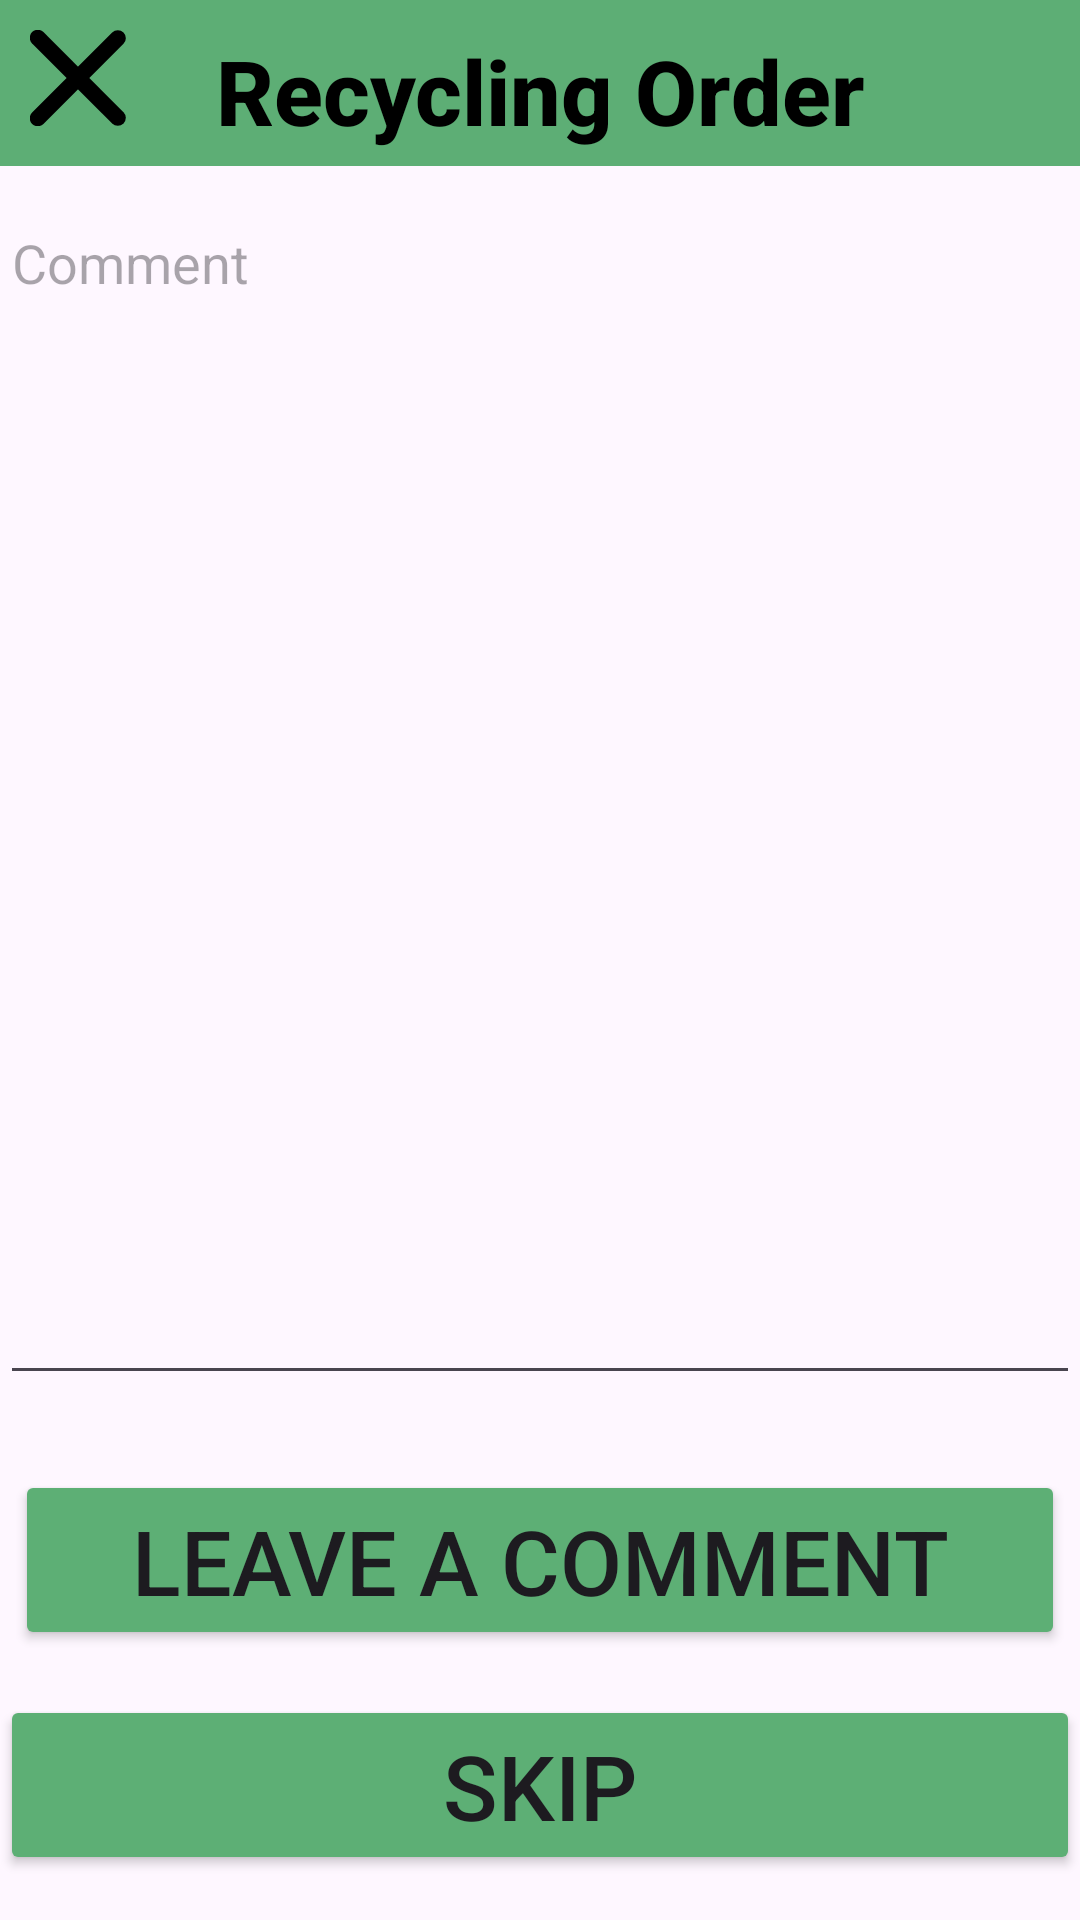

The Android layout XML behind this screen, and the referenced resources:
<!-- AndroidManifest.xml: application theme Theme.WasteDisposal -->
<!-- res/layout/user_action_recycling_order_comment.xml -->
<RelativeLayout xmlns:android="http://schemas.android.com/apk/res/android"
    xmlns:app="http://schemas.android.com/apk/res-auto"
    xmlns:tools="http://schemas.android.com/tools"
    android:layout_width="wrap_content"
    android:layout_height="wrap_content"
    android:padding="0dp"
    tools:context=".Activities.LogInActivity">

    <Button
        android:id="@+id/buttonSignUp2"
        android:layout_width="match_parent"
        android:layout_height="60dp"
        android:layout_alignBottom="@+id/indicator2"
        android:layout_alignParentStart="true"
        android:layout_alignParentEnd="true"
        android:layout_marginStart="0dp"
        android:layout_marginEnd="0dp"
        android:layout_marginBottom="15dp"
        android:backgroundTint="#5DAF75"
        android:text="Skip"
        android:textSize="30dp" />

    <Button
        android:id="@+id/buttonSignUp5"
        android:layout_width="match_parent"
        android:layout_height="60dp"
        android:layout_above="@+id/buttonSignUp2"
        android:layout_alignParentStart="true"
        android:layout_alignParentEnd="true"
        android:layout_marginStart="5dp"
        android:layout_marginEnd="5dp"
        android:layout_marginBottom="15dp"
        android:backgroundTint="#5DAF75"
        android:text="Leave A Comment"
        android:textSize="30dp" />

    <TextView
        android:id="@+id/textViewSettings3"
        android:layout_width="match_parent"
        android:layout_height="wrap_content"
        android:layout_alignParentStart="true"
        android:layout_alignParentEnd="true"
        android:layout_gravity="center"
        android:layout_marginBottom="10dp"
        android:background="#5DAE75"
        android:fontFamily="sans-serif-medium"
        android:paddingTop="10dp"
        android:paddingBottom="5dp"
        android:text="Recycling Order"
        android:textAlignment="center"
        android:textColor="#000000"
        android:textSize="30dp"
        android:textStyle="bold" />

    <Button
        android:id="@+id/indicator2"
        android:layout_width="wrap_content"
        android:layout_height="1dp"
        android:layout_above="@+id/indicator"
        android:layout_alignParentStart="true"
        android:layout_alignParentTop="true"
        android:layout_alignParentEnd="true"
        android:layout_marginStart="0dp"
        android:layout_marginTop="630dp"
        android:layout_marginEnd="0dp"
        android:layout_marginBottom="10dp"
        android:backgroundTint="#C4C4C4" />

    <ImageView
        android:id="@+id/imageViewButtonReturn2"
        android:layout_width="32dp"
        android:layout_height="32dp"
        android:layout_alignParentStart="true"
        android:layout_alignParentTop="true"
        android:layout_marginStart="10dp"
        android:layout_marginTop="10dp"
        app:srcCompat="@drawable/img_close_black_900" />

    <ImageView
        android:id="@+id/imageViewButtonProfile"
        android:layout_width="64dp"
        android:layout_height="64dp"
        android:layout_alignParentStart="true"
        android:layout_alignParentTop="true"
        android:layout_alignParentEnd="true"
        android:layout_alignParentBottom="true"
        android:layout_marginStart="165dp"
        android:layout_marginTop="650dp"
        android:layout_marginEnd="165dp"
        android:layout_marginBottom="0dp"
        app:srcCompat="@drawable/img_avatar1" />

    <ImageView
        android:id="@+id/imageViewButtonBuyingIn"
        android:layout_width="64dp"
        android:layout_height="64dp"
        android:layout_alignParentStart="true"
        android:layout_alignParentTop="true"
        android:layout_alignParentEnd="true"
        android:layout_alignParentBottom="true"
        android:layout_marginStart="300dp"
        android:layout_marginTop="650dp"
        android:layout_marginEnd="50dp"
        android:layout_marginBottom="0dp"
        app:srcCompat="@drawable/img_companybuy1" />

    <ImageView
        android:id="@+id/imageViewButtonRecycle"
        android:layout_width="64dp"
        android:layout_height="64dp"
        android:layout_alignParentStart="true"
        android:layout_alignParentTop="true"
        android:layout_alignParentEnd="true"
        android:layout_alignParentBottom="true"
        android:layout_marginStart="50dp"
        android:layout_marginTop="650dp"
        android:layout_marginEnd="300dp"
        android:layout_marginBottom="0dp"
        app:srcCompat="@drawable/img_recycle1" />

    <Button
        android:id="@+id/indicator"
        android:layout_width="49dp"
        android:layout_height="15dp"
        android:layout_alignTop="@+id/imageViewButtonRecycle"
        android:layout_alignParentStart="true"
        android:layout_alignParentEnd="true"
        android:layout_marginStart="67dp"
        android:layout_marginTop="-10dp"
        android:layout_marginEnd="317dp"
        android:backgroundTint="#5DAD75" />

    <EditText
        android:id="@+id/editTextTextMultiLine"
        android:layout_width="match_parent"
        android:layout_height="150dp"
        android:layout_above="@+id/buttonSignUp5"
        android:layout_below="@+id/textViewSettings3"
        android:layout_alignParentStart="true"
        android:layout_alignParentEnd="true"
        android:layout_marginStart="0dp"
        android:layout_marginTop="0dp"
        android:layout_marginEnd="0dp"
        android:layout_marginBottom="25dp"
        android:ems="10"
        android:gravity="start|top"
        android:hint="Comment"
        android:inputType="textMultiLine" />

</RelativeLayout>
<!-- resources referenced by this layout -->
<resources>
  <!-- drawable img_avatar1: png bitmap (drawable, 5367 bytes) -->
  <!-- drawable img_close_black_900 (drawable) -->
  <vector xmlns:android="http://schemas.android.com/apk/res/android"
          android:width="12dp"
          android:height="12dp"
          android:viewportWidth="12.0"
          android:viewportHeight="12.0">
      <path
          android:pathData="M0.97,11.03L10.979,1.021"
          android:strokeLineCap="round"
          android:strokeColor="#000000"
          android:fillColor="#00000000"
          android:strokeWidth="2"/>
      <path
          android:pathData="M10.979,10.979L0.97,0.97"
          android:strokeLineCap="round"
          android:strokeColor="#000000"
          android:fillColor="#00000000"
          android:strokeWidth="2"/>
  </vector>
  <!-- drawable img_companybuy1: png bitmap (drawable, 5800 bytes) -->
  <!-- drawable img_recycle1: png bitmap (drawable, 6159 bytes) -->
  <style name="Theme.WasteDisposal" parent="Base.Theme.WasteDisposal" />
  <style name="Base.Theme.WasteDisposal" parent="Theme.Material3.DayNight.NoActionBar">
          
          
      </style>
</resources>
